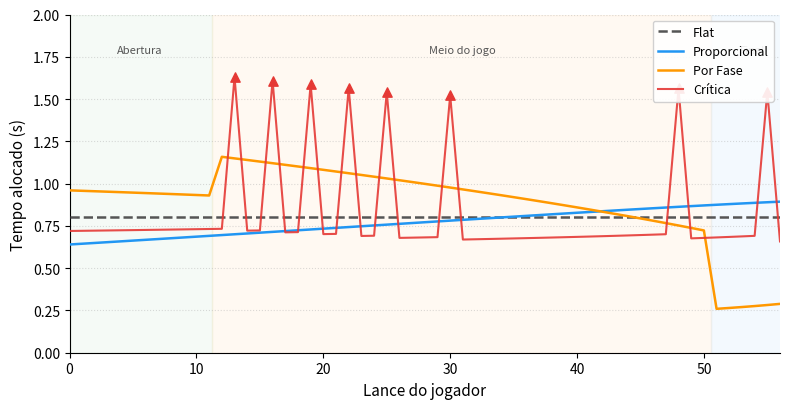

The script that saved this image: (Note: this script raises an exception after producing the figure.)
"""
Generates fig:time_profiles — conceptual time allocation per move for each strategy.
Run from monograph/ with: ../.venv/bin/python generate_time_profiles.py
Output: images/time_profiles.pdf  images/time_profiles.png
"""

import numpy as np
import matplotlib.pyplot as plt
import matplotlib.patches as mpatches

np.random.seed(7)

BUDGET    = 60.0
N_CONST   = 75
N_MOVES   = 57   # representative game length for one player

moves = np.arange(N_MOVES)
# fill ratio: both players place pieces at similar pace → ~2*i pieces on 225 cells
fill = np.minimum(2 * moves / 225.0, 1.0)


def simulate(n_moves, strategy):
    T_r = BUDGET
    times = []
    for i in range(n_moves):
        N_r = max(1, N_CONST - i)
        base = T_r / N_r

        if strategy == 'flat':
            t = base

        elif strategy == 'proportional':
            rho = fill[i]
            mu  = 0.8 + 0.4 * rho
            t   = mu * base

        elif strategy == 'phase':
            p = fill[i]
            if p < 0.10:
                mu = 1.20
            elif p < 0.45:
                mu = 1.50
            else:
                mu = 0.55
            t = mu * base

        elif strategy == 'critical':
            t = (2.0 if threats[i] else 0.9) * base

        t = max(0.05, min(t, T_r))   # clamp matches BaseTimeManager.clamp; 95% cap is in run_duel.py
        times.append(t)
        T_r -= t
        if T_r <= 0:
            break

    return np.array(times)


# Threats for critical: 16.4% average, concentrated in mid-game
threat_prob = np.where((moves >= 12) & (moves <= 48), 0.24, 0.04)
threats = np.random.random(N_MOVES) < threat_prob

flat_t  = simulate(N_MOVES, 'flat')
prop_t  = simulate(N_MOVES, 'proportional')
phase_t = simulate(N_MOVES, 'phase')
crit_t  = simulate(N_MOVES, 'critical')

# ── Phase boundary vertical lines ──────────────────────────────────────────
# abertura ends at fill=0.10 → i≈11.25; meio ends at fill=0.45 → i≈50.6
BOUNDARY_AB = 11.25
BOUNDARY_MF = 50.6

fig, ax = plt.subplots(figsize=(8, 4.2))

x = np.arange(len(flat_t))

# Shaded phase regions (subtle)
ax.axvspan(0,            BOUNDARY_AB, alpha=0.05, color='#4CAF50', zorder=0)
ax.axvspan(BOUNDARY_AB,  BOUNDARY_MF, alpha=0.05, color='#FF9800', zorder=0)
ax.axvspan(BOUNDARY_MF,  N_MOVES,     alpha=0.05, color='#2196F3', zorder=0)

# Phase labels near top
ymax_label = 1.82
ax.text(5.5,                  ymax_label, 'Abertura',      ha='center', va='top', fontsize=8, color='#555555')
ax.text((BOUNDARY_AB + BOUNDARY_MF) / 2, ymax_label, 'Meio do jogo', ha='center', va='top', fontsize=8, color='#555555')
ax.text((BOUNDARY_MF + N_MOVES) / 2,     ymax_label, 'Final',        ha='center', va='top', fontsize=8, color='#555555')

# Strategy lines
ax.plot(x, flat_t,  label='Flat',         color='#555555', linewidth=1.8, linestyle='--', zorder=3)
ax.plot(x, prop_t,  label='Proporcional', color='#2196F3', linewidth=1.8, zorder=3)
ax.plot(x, phase_t, label='Por Fase',     color='#FF9800', linewidth=1.8, zorder=3)
ax.plot(x, crit_t,  label='Crítica',      color='#E53935', linewidth=1.5, alpha=0.9, zorder=3)

# Mark threat spikes on critical line
threat_idx = np.where(threats[:len(crit_t)])[0]
ax.scatter(threat_idx, crit_t[threat_idx],
           color='#E53935', marker='^', s=45, zorder=5)

ax.set_xlabel('Lance do jogador', fontsize=11)
ax.set_ylabel('Tempo alocado (s)', fontsize=11)
ax.set_xlim(0, N_MOVES - 1)
ax.set_ylim(0, 2.0)
ax.legend(loc='upper right', fontsize=9, framealpha=0.9)
ax.grid(axis='y', linestyle=':', alpha=0.45)
ax.spines['top'].set_visible(False)
ax.spines['right'].set_visible(False)

plt.tight_layout()
plt.savefig('images/time_profiles.pdf', bbox_inches='tight')
plt.savefig('images/time_profiles.png', dpi=180, bbox_inches='tight')
print("Saved: images/time_profiles.pdf  images/time_profiles.png")
